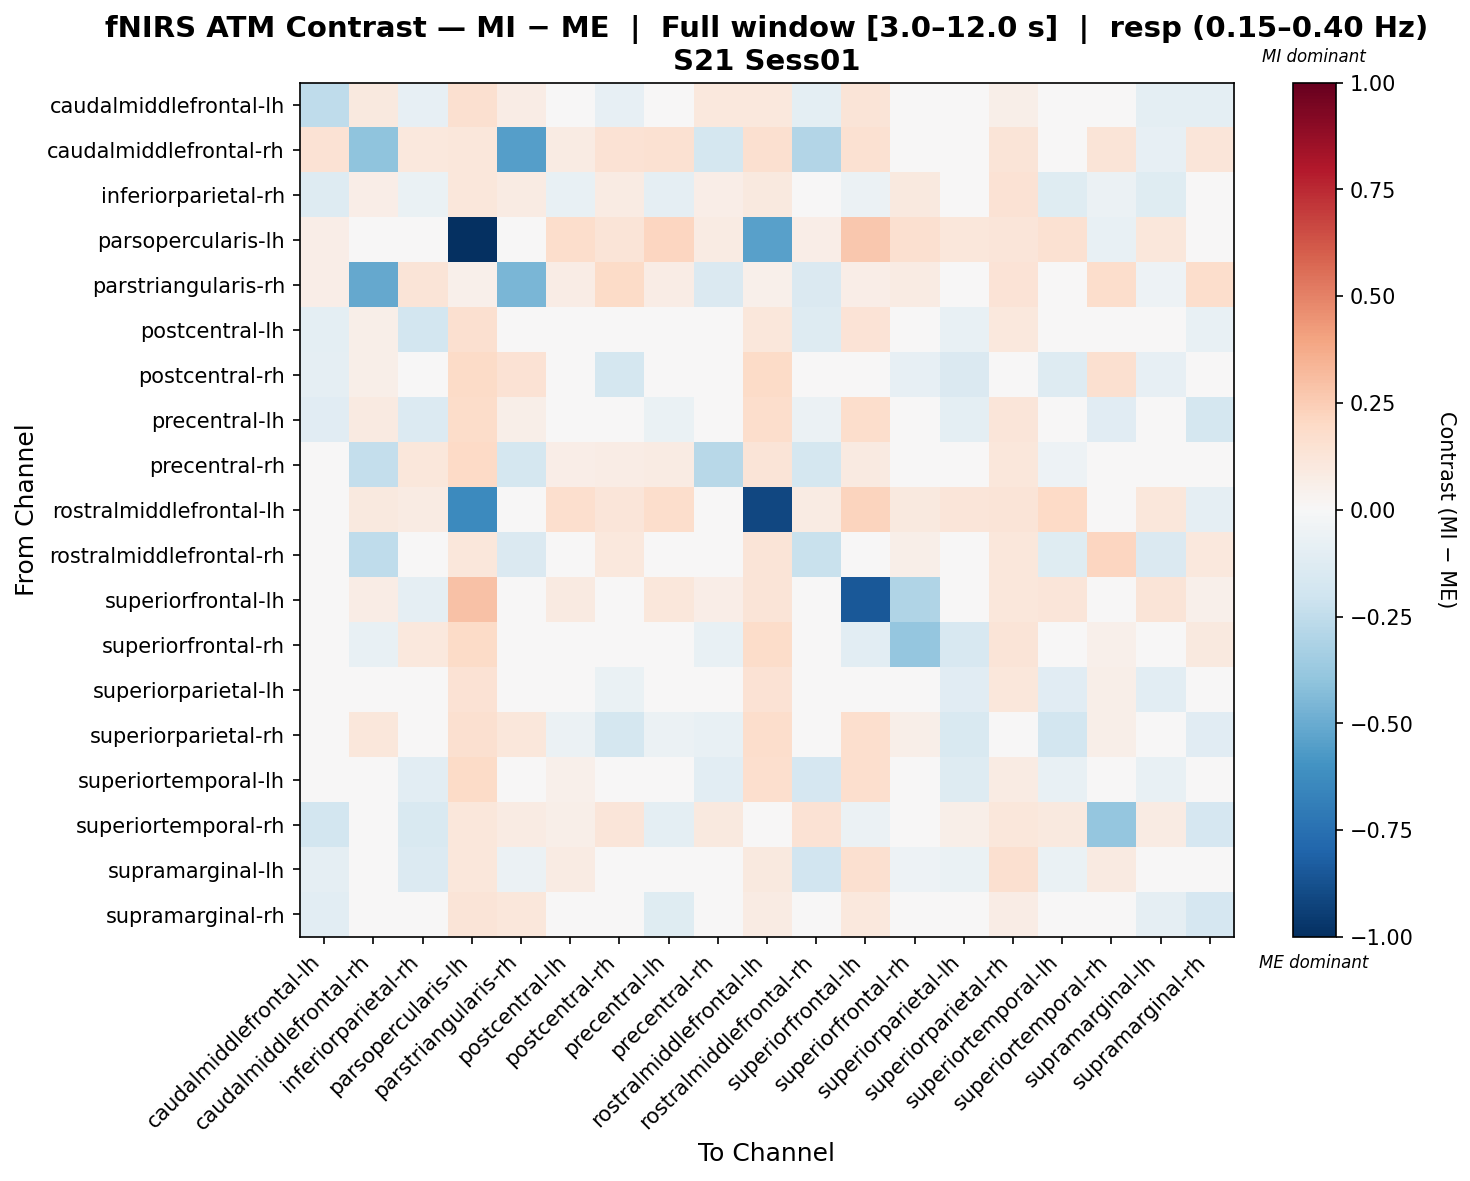

The file beside this chart, header and first rows:
, caudalmiddlefrontal-lh, caudalmiddlefrontal-rh, inferiorparietal-rh, parsopercularis-lh, parstriangularis-rh, postcentral-lh, postcentral-rh, precentral-lh, precentral-rh, rostralmiddlefrontal-lh, rostralmiddlefrontal-rh, superiorfrontal-lh, superiorfrontal-rh, superiorparietal-lh, superiorparietal-rh, superiortemporal-lh, superiortemporal-rh, supramarginal-lh, supramarginal-rh
caudalmiddlefrontal-lh, -0.2523, 0.1007, -0.07887, 0.1579, 0.07652, -0.02696, -0.08582, -0.046, 0.1075, 0.1074, -0.09398, 0.1272, 0.04503, 0.02551, 0.05526, -0.04439, 0.01921, -0.09639, -0.09749
caudalmiddlefrontal-rh, 0.1484, -0.4022, 0.1073, 0.1143, -0.5475, 0.07826, 0.1463, 0.1489, -0.1772, 0.16, -0.2893, 0.1528, 0.03463, 0.03904, 0.125, -0.003574, 0.1261, -0.08021, 0.119
inferiorparietal-rh, -0.1257, 0.06341, -0.06475, 0.1129, 0.07932, -0.07132, 0.08574, -0.09285, 0.06516, 0.09703, -0.0234, -0.06237, 0.09674, -0.01883, 0.1433, -0.1177, -0.05547, -0.1233, 0.01214
parsopercularis-lh, 0.06865, 0.04501, -0.03476, -1.0, -0.02115, 0.1746, 0.1315, 0.2113, 0.08533, -0.5426, 0.06963, 0.2666, 0.1607, 0.1106, 0.1212, 0.1525, -0.07684, 0.1109, -0.03321
parstriangularis-rh, 0.06691, -0.51, 0.1283, 0.05111, -0.4545, 0.07406, 0.1929, 0.07583, -0.1458, 0.05031, -0.1476, 0.06284, 0.08468, 0.04011, 0.1401, -0.009993, 0.176, -0.05431, 0.1789
postcentral-lh, -0.09907, 0.05873, -0.1826, 0.1595, 0.04965, 0.002013, -0.04172, -0.02484, 0.03274, 0.1107, -0.1255, 0.1381, -0.03818, -0.07337, 0.1048, 0.0219, 0.01943, -0.04077, -0.07162
postcentral-rh, -0.09287, 0.05974, 0.0409, 0.1915, 0.1448, -0.02994, -0.178, 0.0114, -0.03872, 0.1935, -0.0441, 0.03237, -0.0793, -0.1435, 0.03352, -0.131, 0.1612, -0.08342, -0.04805
precentral-lh, -0.1153, 0.09331, -0.1351, 0.187, 0.05735, -0.006461, 0.003793, -0.06326, 0.02493, 0.1727, -0.05878, 0.1743, -0.007592, -0.09386, 0.1247, -0.02267, -0.1171, -0.04349, -0.1745
precentral-rh, 0.04659, -0.2384, 0.1127, 0.2024, -0.1764, 0.06531, 0.07769, 0.08144, -0.2764, 0.1285, -0.174, 0.09323, -0.01194, -0.01077, 0.1134, -0.05153, 0.03971, -0.02251, 0.0009933
rostralmiddlefrontal-lh, -0.02641, 0.09854, 0.0854, -0.6329, -0.02479, 0.167, 0.1215, 0.1758, 0.04344, -0.91, 0.08499, 0.2241, 0.09949, 0.122, 0.1264, 0.1982, 0.02727, 0.1117, -0.09162
rostralmiddlefrontal-rh, -0.04921, -0.2546, 0.04988, 0.1113, -0.1426, 0.0061, 0.1026, -0.002976, -0.004758, 0.126, -0.2208, 0.04343, 0.05613, 0.01827, 0.1112, -0.1241, 0.2174, -0.1462, 0.103
superiorfrontal-lh, 0.009023, 0.07119, -0.08983, 0.2957, 0.03234, 0.09325, -0.00977, 0.1161, 0.06972, 0.1267, 0.03126, -0.8497, -0.2982, -0.01327, 0.1148, 0.1193, 0.0007386, 0.1264, 0.05415
superiorfrontal-rh, 0.01777, -0.07578, 0.1083, 0.1913, 0.01509, 0.01319, 0.01961, -0.006306, -0.0769, 0.184, -0.03632, -0.1085, -0.3906, -0.1597, 0.1287, 0.03887, 0.05225, -0.01127, 0.09631
superiorparietal-lh, 0.001032, 0.04032, -0.01749, 0.1447, 0.02723, -0.01513, -0.06379, -0.04458, -0.03872, 0.1435, 6.380517607181373e-06, 0.03578, -0.03437, -0.1129, 0.1125, -0.1105, 0.05749, -0.1072, -0.01803
superiorparietal-rh, 0.001032, 0.1122, 0.01558, 0.1591, 0.1167, -0.05709, -0.1732, -0.06221, -0.07247, 0.1778, -0.02652, 0.1681, 0.05853, -0.1554, 0.02053, -0.1824, 0.06028, -0.04532, -0.1154
superiortemporal-lh, -0.03993, -0.004051, -0.1073, 0.1946, -0.03157, 0.05377, -0.02354, 0.0461, -0.1027, 0.1672, -0.1667, 0.1641, 0.01796, -0.1297, 0.0783, -0.07765, 0.04783, -0.0776, -0.008971
superiortemporal-rh, -0.1805, 0.02464, -0.1496, 0.1109, 0.08503, 0.06029, 0.1219, -0.09454, 0.1013, -0.002835, 0.1446, -0.05934, 0.04919, 0.06099, 0.1135, 0.09472, -0.389, 0.0788, -0.1701
supramarginal-lh, -0.08771, -0.03445, -0.137, 0.1127, -0.06085, 0.08539, 0.01488, 0.01746, -0.03313, 0.09688, -0.1906, 0.1594, -0.05061, -0.0701, 0.1639, -0.06608, 0.08851, 0.03051, -0.03911
supramarginal-rh, -0.1092, 0.04508, -0.03808, 0.1251, 0.1151, -0.03297, -0.01092, -0.1199, -0.01213, 0.08336, 0.04302, 0.104, 0.02836, -0.02215, 0.07532, -0.03226, 0.009988, -0.08684, -0.1649
